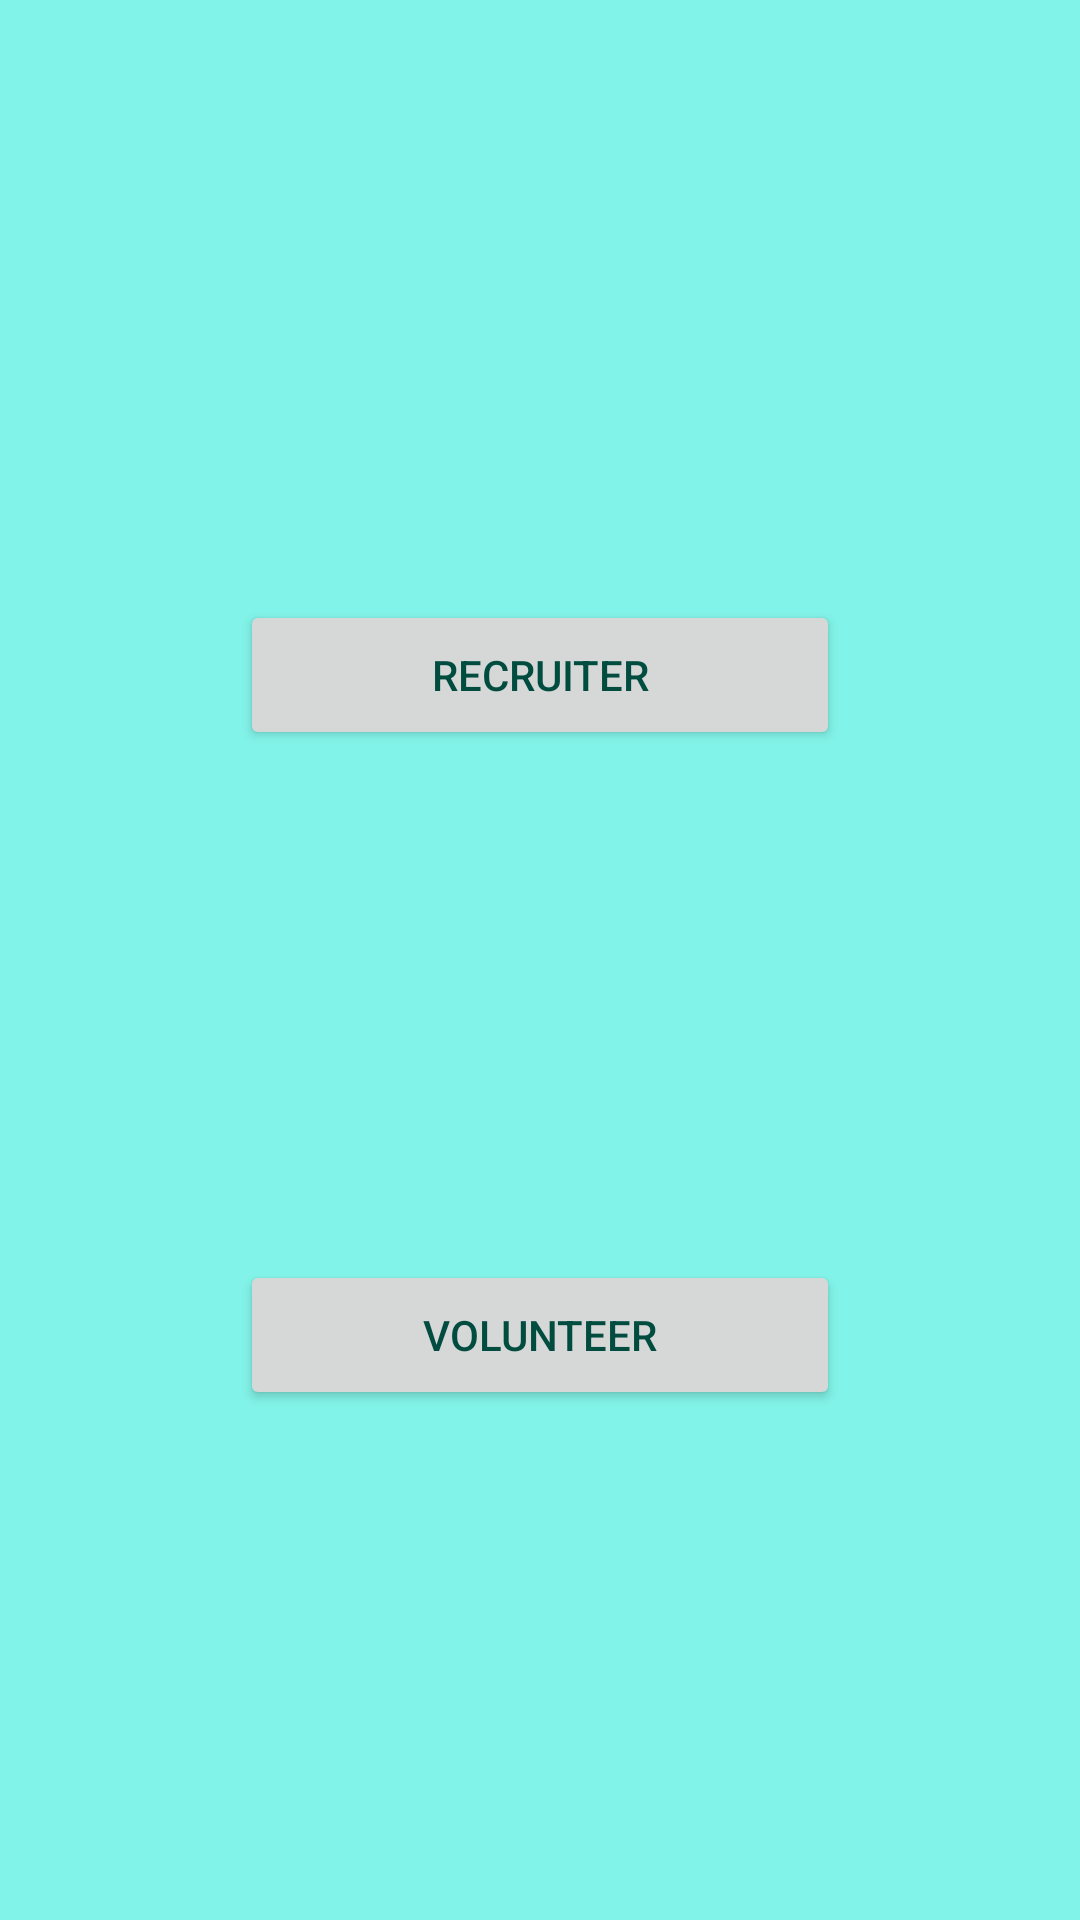

Reconstruct the res/layout file that produces this screen, plus the resources it refers to.
<!-- AndroidManifest.xml: application theme Theme.ProfileUI -->
<!-- res/layout/activity_choose.xml -->
<?xml version="1.0" encoding="utf-8"?>
<androidx.constraintlayout.widget.ConstraintLayout xmlns:android="http://schemas.android.com/apk/res/android"
    xmlns:app="http://schemas.android.com/apk/res-auto"
    xmlns:tools="http://schemas.android.com/tools"
    android:layout_width="match_parent"
    android:layout_height="match_parent"
    android:background="#82F3E8"
    tools:context=".choose">

    <Button
        android:id="@+id/recruiter"
        android:layout_width="200dp"
        android:layout_height="50dp"
        android:layout_marginTop="200dp"

        android:text="@string/recruiter"
        android:textColor="#004D40"
        app:cornerRadius="20dp"
        app:layout_constraintEnd_toEndOf="parent"

        app:layout_constraintStart_toStartOf="parent"
        app:layout_constraintTop_toTopOf="parent" />

    <Button
        android:id="@+id/volunteer"
        android:layout_width="200dp"
        android:layout_height="50dp"
        android:text="@string/volunteer"
        android:textColor="#004D40"
        app:cornerRadius="20dp"
        app:layout_constraintBottom_toBottomOf="parent"
        app:layout_constraintEnd_toEndOf="parent"
        app:layout_constraintStart_toStartOf="parent"
        app:layout_constraintTop_toBottomOf="@+id/recruiter" />

</androidx.constraintlayout.widget.ConstraintLayout>
<!-- resources referenced by this layout -->
<resources>
  <string name="recruiter">Recruiter</string>
  <string name="volunteer">Volunteer</string>
  <style name="Theme.ProfileUI" parent="Theme.MaterialComponents.DayNight.NoActionBar">
          
          <item name="colorPrimary">@color/teal_200</item>
          <item name="colorPrimaryVariant">@color/purple_700</item>
          <item name="colorOnPrimary">@color/white</item>
          
          <item name="colorSecondary">@color/teal_200</item>
          <item name="colorSecondaryVariant">@color/teal_700</item>
          <item name="colorOnSecondary">@color/black</item>
          
          <item name="android:statusBarColor" tools:targetApi="l">?attr/colorPrimaryVariant</item>
          
      </style>
  <color name="teal_200">#FF03DAC5</color>
  <color name="purple_700">#FF000000</color>
  <color name="white">#FFFFFFFF</color>
  <color name="teal_700">#FF018786</color>
  <color name="black">#FF000000</color>
</resources>
